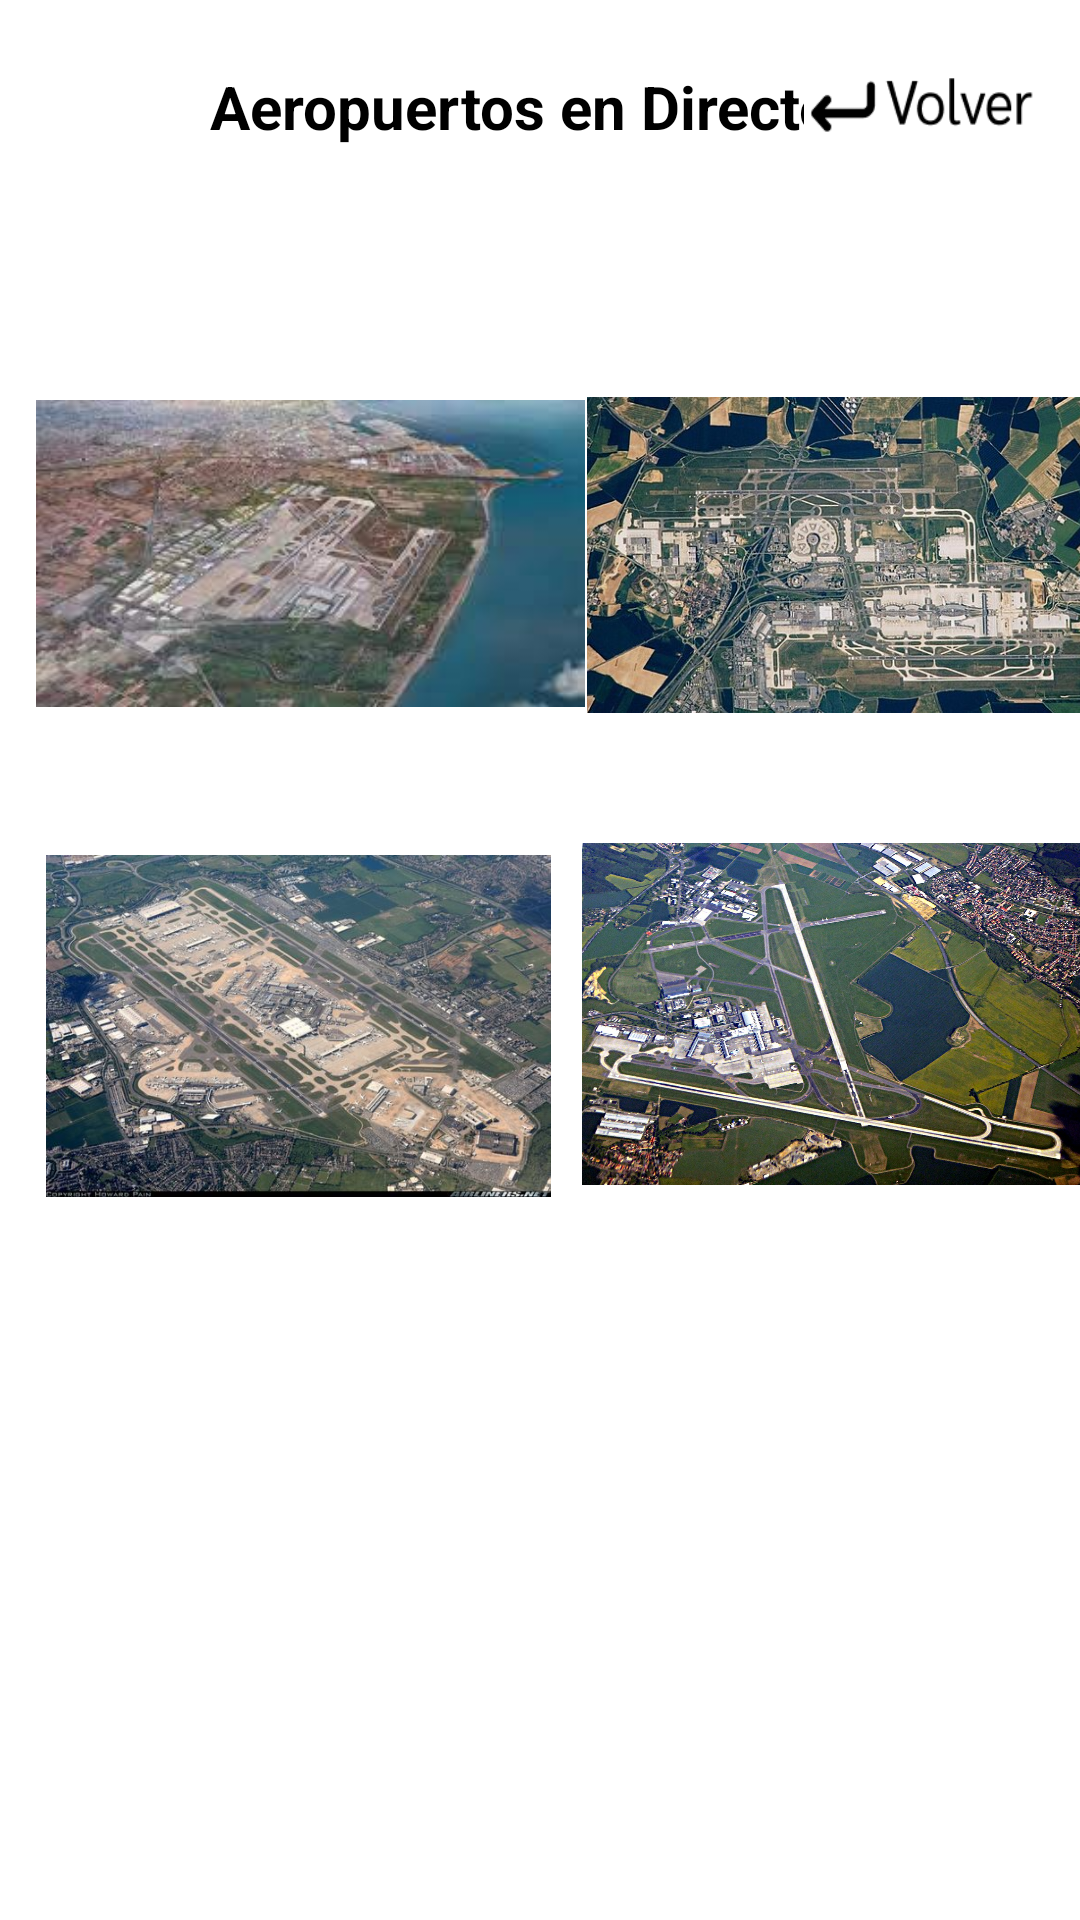

Reconstruct the res/layout file that produces this screen, plus the resources it refers to.
<!-- AndroidManifest.xml: application theme Theme.APLICACIONDANI -->
<!-- res/layout/fragment_video.xml -->
<?xml version="1.0" encoding="utf-8"?>
<ScrollView xmlns:android="http://schemas.android.com/apk/res/android"
    xmlns:tools="http://schemas.android.com/tools"
    android:layout_width="match_parent"
    android:layout_height="match_parent"
    xmlns:app="http://schemas.android.com/apk/res-auto"
    tools:context=".CamaraFragment">

    <androidx.constraintlayout.widget.ConstraintLayout
        android:layout_width="match_parent"
        android:layout_height="match_parent">

        <ImageView
            android:id="@+id/info"
            android:layout_width="30dp"
            android:layout_height="30dp"
            android:layout_marginStart="20dp"
            android:layout_marginTop="20dp"
            android:src="@drawable/info_icono"
            app:layout_constraintStart_toStartOf="parent"
            app:layout_constraintTop_toTopOf="parent" />



        <TextView
            android:id="@+id/portofolio"
            android:layout_width="wrap_content"
            android:layout_height="wrap_content"
            android:layout_marginStart="20dp"
            android:layout_marginTop="22dp"
            android:text="Aeropuertos en Directo"
            android:textColor="@color/black"
            android:textSize="20dp"
            android:textStyle="bold"
            app:layout_constraintStart_toEndOf="@+id/info"
            app:layout_constraintTop_toTopOf="parent" />

        <ImageView
            android:id="@+id/volver2"
            android:layout_width="79dp"
            android:layout_height="29dp"
            android:layout_alignParentLeft="true"
            android:layout_alignParentTop="true"
            android:layout_marginTop="20dp"
            android:background="@drawable/volver_blanco"
            app:layout_constraintEnd_toEndOf="parent"
            app:layout_constraintHorizontal_bias="0.954"
            app:layout_constraintStart_toStartOf="parent"
            app:layout_constraintTop_toTopOf="parent" />

        <View
            android:id="@+id/linea"
            android:layout_width="match_parent"
            android:layout_height="2dp"
            android:layout_marginTop="18dp"
            android:background="@drawable/linea_blanca_gris"
            app:layout_constraintTop_toBottomOf="@+id/portofolio" />


        <androidx.viewpager2.widget.ViewPager2
            android:id="@+id/videoViewPager"
            android:layout_width="match_parent"
            android:layout_height="wrap_content"
            android:paddingEnd="5dp"
            android:paddingStart="5dp"
            android:layout_marginTop="20dp"
            app:layout_constraintTop_toBottomOf="@+id/linea" />

        <ImageView
            android:id="@+id/imagen1"
            android:layout_width="183dp"
            android:layout_height="107dp"
            android:layout_marginStart="12dp"
            android:layout_marginTop="42dp"
            android:src="@drawable/bcn_air"
            app:layout_constraintStart_toStartOf="parent"
            app:layout_constraintTop_toBottomOf="@+id/videoViewPager" />

        <ImageView
            android:id="@+id/imagen2"
            android:layout_width="170dp"
            android:layout_height="108dp"
            android:layout_marginTop="42dp"
            android:layout_marginEnd="14dp"
            android:layout_marginStart="20dp"
            android:src="@drawable/paris_air"
            app:layout_constraintEnd_toEndOf="parent"
            app:layout_constraintStart_toEndOf="@+id/imagen1"
            app:layout_constraintTop_toBottomOf="@+id/videoViewPager" />

        <ImageView
            android:id="@+id/imagen3"
            android:layout_width="175dp"
            android:layout_height="114dp"
            android:layout_marginStart="12dp"
            android:layout_marginTop="47dp"
            android:src="@drawable/london_air"
            app:layout_constraintStart_toStartOf="parent"
            app:layout_constraintTop_toBottomOf="@+id/imagen1" />

        <ImageView
            android:id="@+id/imagen4"
            android:layout_width="184dp"
            android:layout_height="114dp"
            android:layout_marginTop="42dp"
            android:layout_marginEnd="12dp"
            android:layout_marginStart="20dp"
            android:src="@drawable/prague_air"
            app:layout_constraintEnd_toEndOf="parent"
            app:layout_constraintStart_toEndOf="@+id/imagen3"
            app:layout_constraintTop_toBottomOf="@+id/imagen2" />



    </androidx.constraintlayout.widget.ConstraintLayout>

</ScrollView>
<!-- resources referenced by this layout -->
<resources>
  <color name="black">#FF000000</color>
  <!-- drawable bcn_air: jpg bitmap (drawable, 9092 bytes) -->
  <!-- drawable london_air: jpg bitmap (drawable, 67711 bytes) -->
  <!-- drawable paris_air: jpg bitmap (drawable, 81661 bytes) -->
  <!-- drawable prague_air: jpeg bitmap (drawable, 343468 bytes) -->
  <!-- drawable volver_blanco: png bitmap (drawable, 1850 bytes) -->
  <style name="Theme.APLICACIONDANI" parent="Theme.MaterialComponents.DayNight.NoActionBar">
          
          <item name="colorPrimary">@color/black</item>
          <item name="colorPrimaryVariant">@color/purple_700</item>
          <item name="colorOnPrimary">@color/white</item>
          
          <item name="colorSecondary">@color/teal_200</item>
          <item name="colorSecondaryVariant">@color/teal_700</item>
          <item name="colorOnSecondary">@color/black</item>
          
          <item name="android:statusBarColor" tools:targetApi="l">?attr/colorPrimaryVariant</item>
          
      </style>
  <color name="purple_700">#FF3700B3</color>
  <color name="white">#FFFFFFFF</color>
  <color name="teal_200">#FF03DAC5</color>
  <color name="teal_700">#FF018786</color>
</resources>
